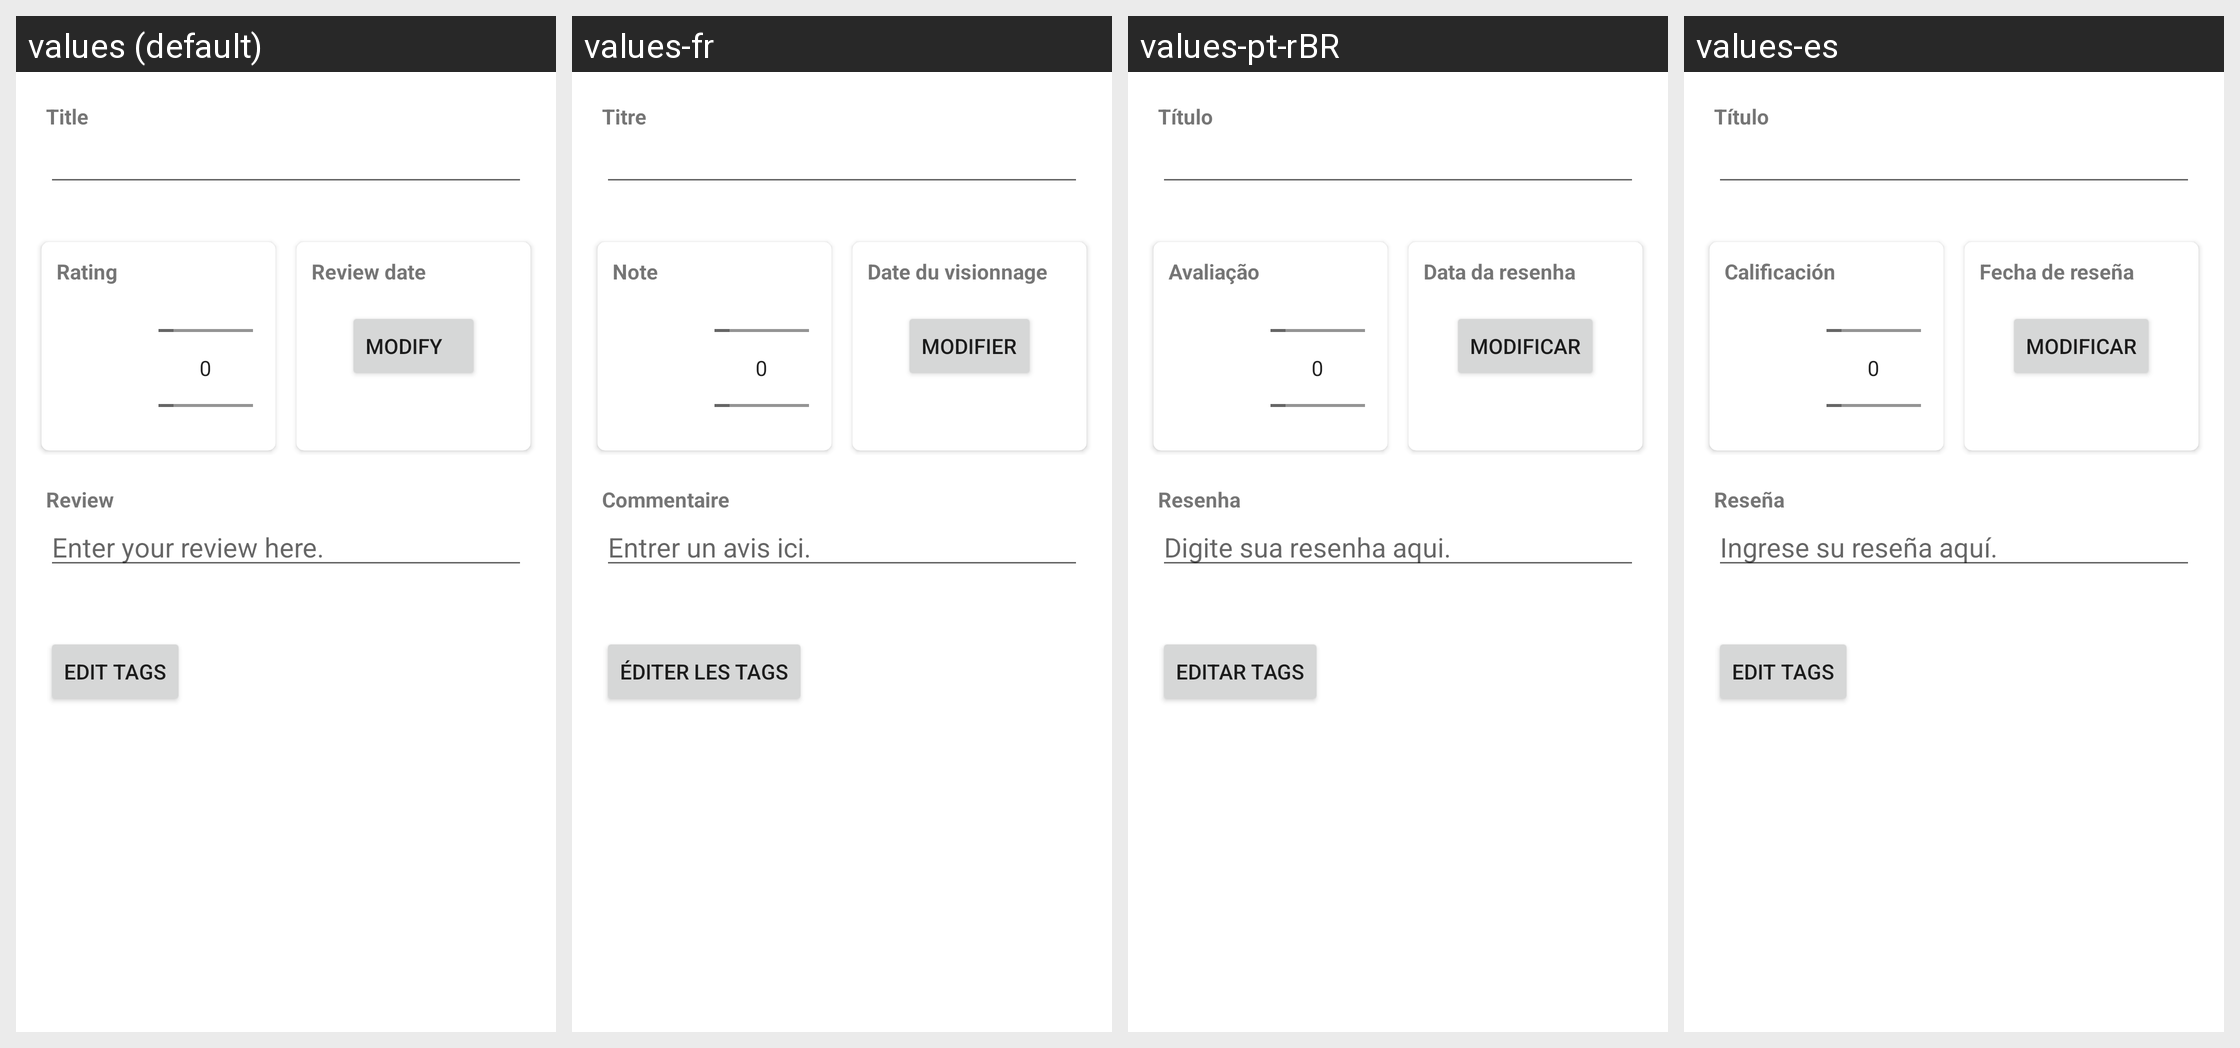

Locale-by-locale string values for the Android screen shown in this grid:
Android screen res/layout/fragment_review_edition.xml rendered under 4 locales, left to right: values (default), values-fr, values-pt-rBR, values-es. Device: Nexus 5 (rendered at 1080×1920; each locale shown at half size, 540×960, under a caption strip naming it); theme AppTheme.
Other locales in the repository, not shown: values-cn, values-de, values-nl, values-pl.
Strings drawn on this screen, with the default value and each locale's value (text and hints the layout hard-codes, and strings that could not be matched under every locale, appear in the picture but are not listed):

kino_title
  values: Title
  values-fr: Titre
  values-pt-rBR: Título
  values-es: Título

rating
  values: Rating
  values-fr: Note
  values-pt-rBR: Avaliação
  values-es: Calificación

view_kino_review_review_date_label_value
  values: Review date
  values-fr: Date du visionnage
  values-pt-rBR: Data da resenha
  values-es: Fecha de reseña

review_change_reviewdate
  values: Modify
  values-fr: Modifier
  values-pt-rBR: Modificar
  values-es: Modificar

view_kino_review_review_label_value
  values: Review
  values-fr: Commentaire
  values-pt-rBR: Resenha
  values-es: Reseña

review_hint
  values: Enter your review here.
  values-fr: Entrer un avis ici.
  values-pt-rBR: Digite sua resenha aqui.
  values-es: Ingrese su reseña aquí.

review_edit_tags
  values: Edit tags
  values-fr: Éditer les tags
  values-pt-rBR: Editar tags
  values-es: Edit tags
